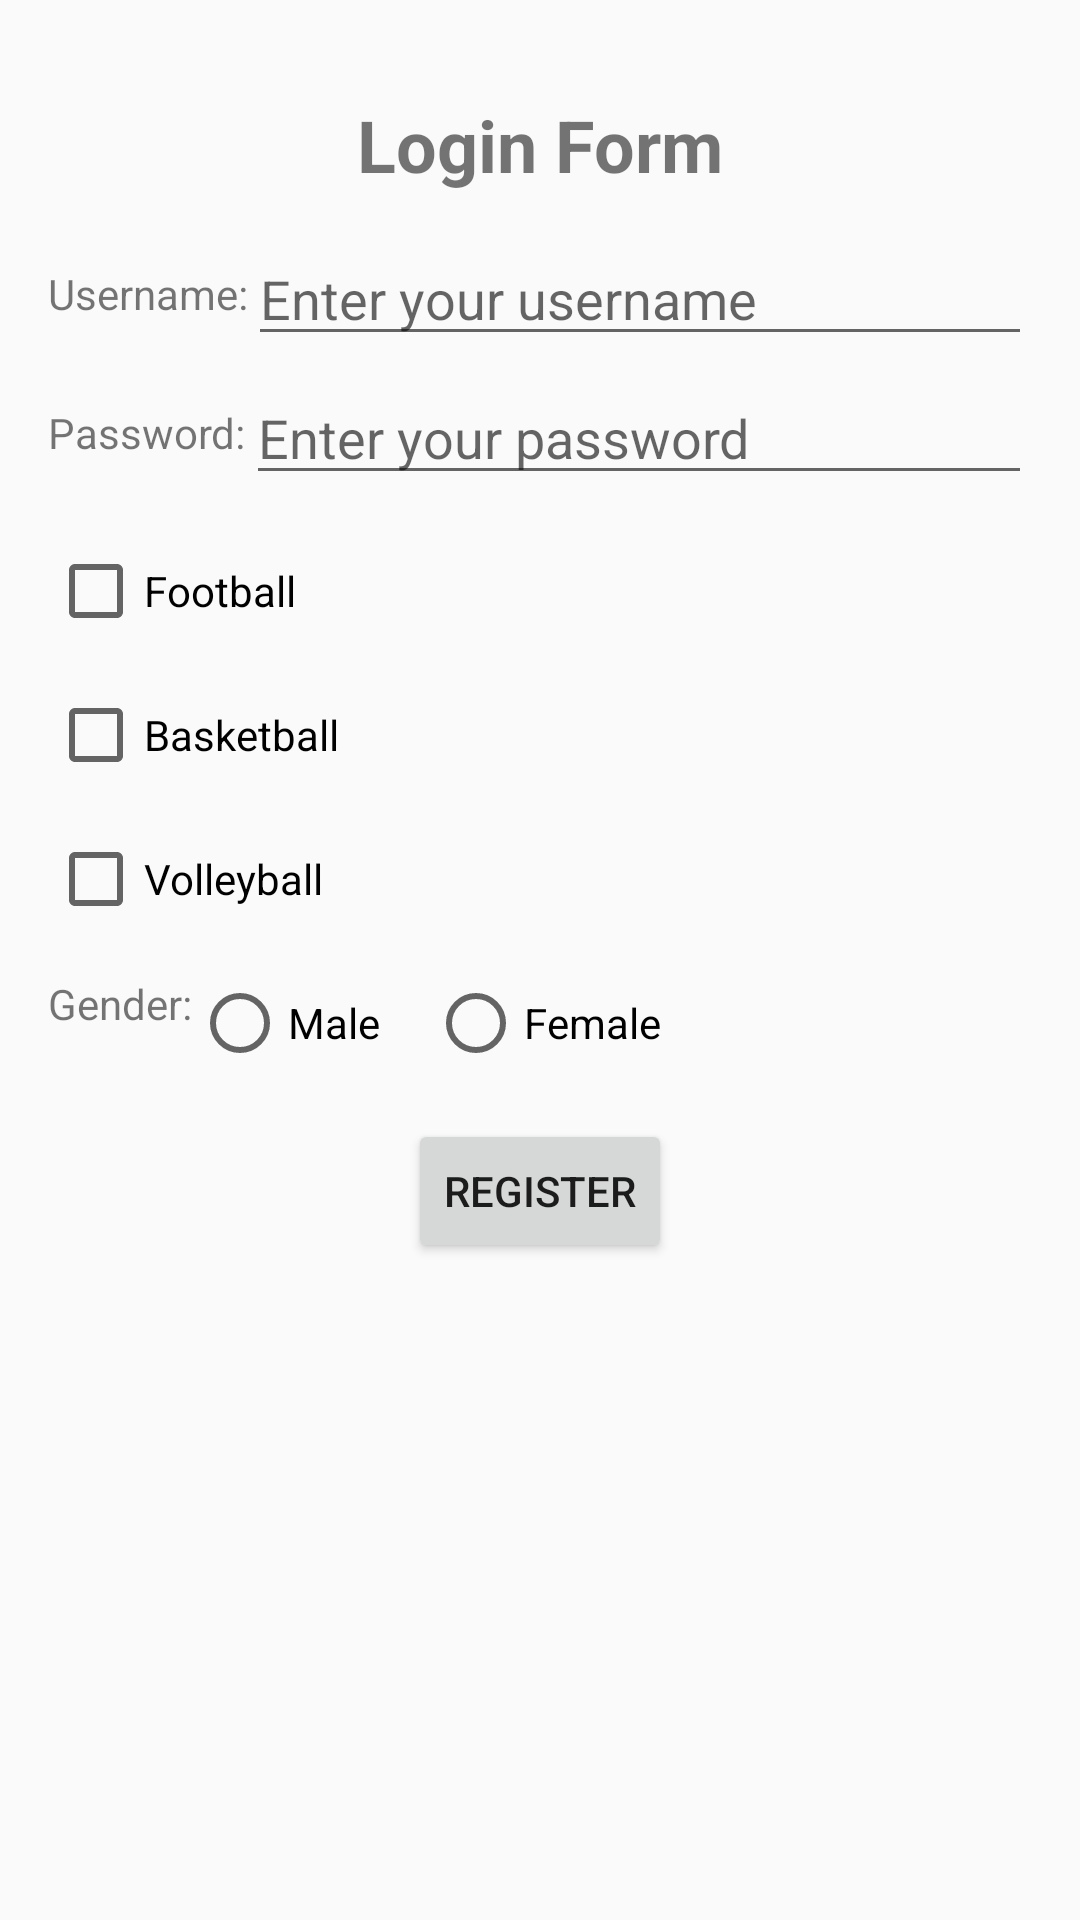

Android layout source for this screen:
<!-- AndroidManifest.xml: application theme AppTheme -->
<!-- res/layout/activity_main.xml -->
<?xml version="1.0" encoding="utf-8"?>
<androidx.constraintlayout.widget.ConstraintLayout xmlns:android="http://schemas.android.com/apk/res/android"
    xmlns:tools="http://schemas.android.com/tools"
    android:layout_width="match_parent"
    android:layout_height="match_parent"
    xmlns:app="http://schemas.android.com/apk/res-auto"
    android:padding="16dp">

    <TextView
        android:id="@+id/tvTitle"
        android:layout_width="wrap_content"
        android:layout_height="wrap_content"
        android:text="Login Form"
        android:textSize="24sp"
        android:textStyle="bold"
        app:layout_constraintTop_toTopOf="parent"
        app:layout_constraintStart_toStartOf="parent"
        app:layout_constraintEnd_toEndOf="parent"
        android:layout_marginTop="16dp"/>

    <TextView
        android:id="@+id/tvUsernameLabel"
        android:layout_width="wrap_content"
        android:layout_height="wrap_content"
        android:text="Username:"
        app:layout_constraintTop_toBottomOf="@id/tvTitle"
        app:layout_constraintStart_toStartOf="parent"
        android:layout_marginTop="24dp"
        android:layout_marginEnd="8dp"/>

    <EditText
        android:id="@+id/etUsername"
        android:layout_width="0dp"
        android:layout_height="wrap_content"
        android:hint="Enter your username"
        android:inputType="text"
        app:layout_constraintBottom_toBottomOf="@+id/tvUsernameLabel"
        app:layout_constraintEnd_toEndOf="parent"
        app:layout_constraintStart_toEndOf="@id/tvUsernameLabel"
        app:layout_constraintTop_toTopOf="@id/tvUsernameLabel" />

    <TextView
        android:id="@+id/tvPasswordLabel"
        android:layout_width="wrap_content"
        android:layout_height="wrap_content"
        android:text="Password:"
        app:layout_constraintTop_toBottomOf="@id/etUsername"
        app:layout_constraintStart_toStartOf="parent"
        android:layout_marginTop="16dp"
        android:layout_marginEnd="8dp"/>

    <EditText
        android:id="@+id/etPassword"
        android:layout_width="0dp"
        android:layout_height="wrap_content"
        android:hint="Enter your password"
        android:inputType="textPassword"
        app:layout_constraintBottom_toBottomOf="@+id/tvPasswordLabel"
        app:layout_constraintEnd_toEndOf="parent"
        app:layout_constraintStart_toEndOf="@id/tvPasswordLabel"
        app:layout_constraintTop_toTopOf="@id/tvPasswordLabel" />

    <CheckBox
        android:id="@+id/cbFootball"
        android:layout_width="wrap_content"
        android:layout_height="wrap_content"
        android:text="Football"
        app:layout_constraintTop_toBottomOf="@id/etPassword"
        app:layout_constraintStart_toStartOf="parent"
        android:layout_marginTop="16dp"/>

    <CheckBox
        android:id="@+id/cbBasketball"
        android:layout_width="wrap_content"
        android:layout_height="wrap_content"
        android:layout_marginTop="16dp"
        android:text="Basketball"
        app:layout_constraintStart_toStartOf="@+id/cbFootball"
        app:layout_constraintTop_toBottomOf="@id/cbFootball" />

    <CheckBox
        android:id="@+id/cbVolleyball"
        android:layout_width="wrap_content"
        android:layout_height="wrap_content"
        android:text="Volleyball"
        android:layout_marginTop="16dp"
        app:layout_constraintStart_toStartOf="@+id/cbBasketball"
        app:layout_constraintTop_toBottomOf="@+id/cbBasketball" />

    <TextView
        android:id="@+id/tvGender"
        android:layout_width="wrap_content"
        android:layout_height="wrap_content"
        android:text="Gender:"
        app:layout_constraintTop_toBottomOf="@id/cbVolleyball"
        app:layout_constraintStart_toStartOf="parent"
        android:layout_marginTop="16dp"/>

    <RadioGroup
        android:id="@+id/radioGroupGender"
        android:layout_width="0dp"
        android:layout_height="wrap_content"
        android:orientation="horizontal"
        app:layout_constraintTop_toBottomOf="@id/cbVolleyball"
        app:layout_constraintStart_toEndOf="@id/tvGender"
        app:layout_constraintEnd_toEndOf="parent"
        android:layout_marginTop="16dp">

        <RadioButton
            android:id="@+id/rbMale"
            android:layout_width="wrap_content"
            android:layout_height="wrap_content"
            android:text="Male"/>

        <RadioButton
            android:id="@+id/rbFemale"
            android:layout_width="wrap_content"
            android:layout_height="wrap_content"
            android:text="Female"
            android:layout_marginStart="16dp"/>

    </RadioGroup>

    <Button
        android:id="@+id/btn_register"
        android:layout_width="wrap_content"
        android:layout_height="wrap_content"
        android:text="Register"
        android:layout_marginTop="16dp"
        app:layout_constraintEnd_toEndOf="parent"
        app:layout_constraintStart_toStartOf="parent"
        app:layout_constraintTop_toBottomOf="@+id/radioGroupGender" />

</androidx.constraintlayout.widget.ConstraintLayout>
<!-- resources referenced by this layout -->
<resources>
  <style name="AppTheme" parent="Theme.AppCompat.Light">
          
          
      </style>
</resources>
